Dataset: Vegetable Images (GitHub, VeggieHealth/ML-Projects). Classes: cassava leaves, enoki mushrooms, Gnetum gnemon, jamur kancing, red spinach, spinach, bayam hijau, bean sprouts, sawi hijau, sawi putih, string bean, water spinach.

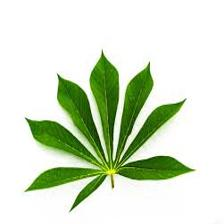
Label: cassava leaves

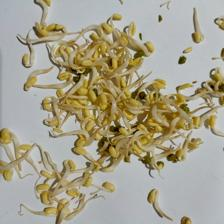
Label: bean sprouts

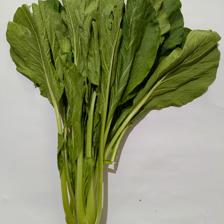
Label: sawi hijau

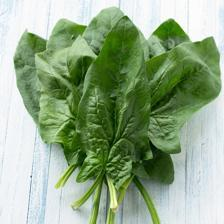
Label: spinach

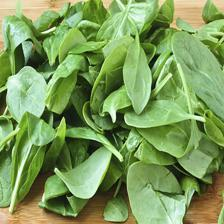
Label: spinach

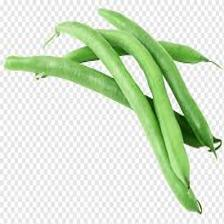
Label: string bean
